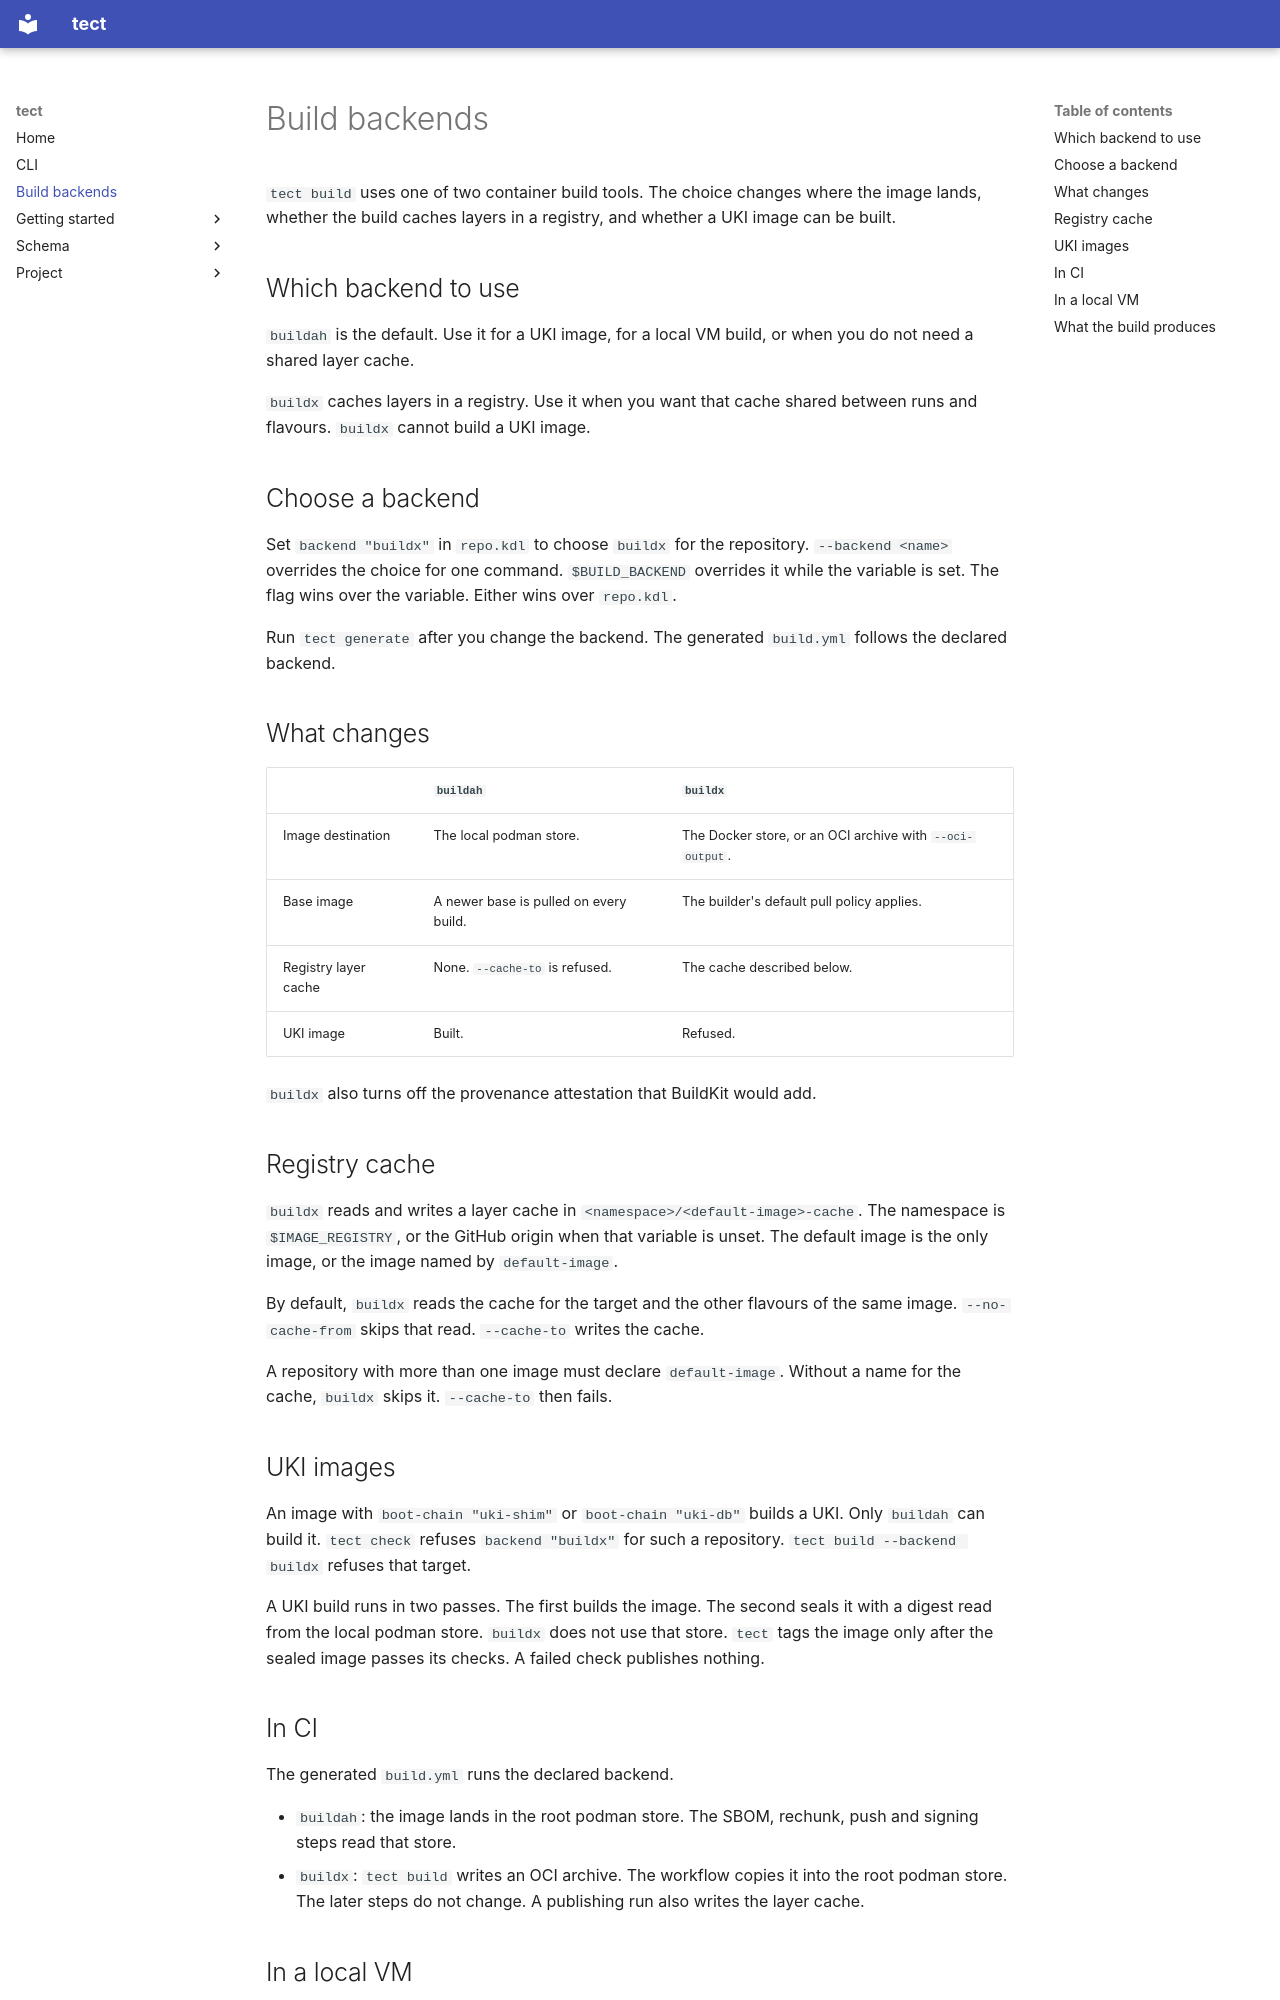

repository: tectonic-os/tectonic · page: build-backend/index.html · generator: mkdocs

# Build backends

`tect build` uses one of two container build tools. The choice changes where
the image lands, whether the build caches layers in a registry, and whether a
UKI image can be built.

## Which backend to use

`buildah` is the default. Use it for a UKI image, for a local VM build, or when
you do not need a shared layer cache.

`buildx` caches layers in a registry. Use it when you want that cache shared
between runs and flavours. `buildx` cannot build a UKI image.

## Choose a backend

Set `backend "buildx"` in `repo.kdl` to choose `buildx` for the repository.
`--backend <name>` overrides the choice for one command. `$BUILD_BACKEND`
overrides it while the variable is set. The flag wins over the variable. Either
wins over `repo.kdl`.

Run `tect generate` after you change the backend. The generated `build.yml`
follows the declared backend.

## What changes

| | `buildah` | `buildx` |
| --- | --- | --- |
| Image destination | The local podman store. | The Docker store, or an OCI archive with `--oci-output`. |
| Base image | A newer base is pulled on every build. | The builder's default pull policy applies. |
| Registry layer cache | None. `--cache-to` is refused. | The cache described below. |
| UKI image | Built. | Refused. |

`buildx` also turns off the provenance attestation that BuildKit would add.

## Registry cache

`buildx` reads and writes a layer cache in `<namespace>/<default-image>-cache`.
The namespace is `$IMAGE_REGISTRY`, or the GitHub origin when that variable is
unset. The default image is the only image, or the image named by
`default-image`.

By default, `buildx` reads the cache for the target and the other flavours of
the same image. `--no-cache-from` skips that read. `--cache-to` writes the
cache.

A repository with more than one image must declare `default-image`. Without a
name for the cache, `buildx` skips it. `--cache-to` then fails.

## UKI images

An image with `boot-chain "uki-shim"` or `boot-chain "uki-db"` builds a UKI.
Only `buildah` can build it. `tect check` refuses `backend "buildx"` for such a
repository. `tect build --backend buildx` refuses that target.

A UKI build runs in two passes. The first builds the image. The second seals it
with a digest read from the local podman store. `buildx` does not use that
store. `tect` tags the image only after the sealed image passes its checks. A
failed check publishes nothing.

## In CI

The generated `build.yml` runs the declared backend.

- `buildah`: the image lands in the root podman store. The SBOM, rechunk, push
  and signing steps read that store.
- `buildx`: `tect build` writes an OCI archive. The workflow copies it into the
  root podman store. The later steps do not change. A publishing run also
  writes the layer cache.
